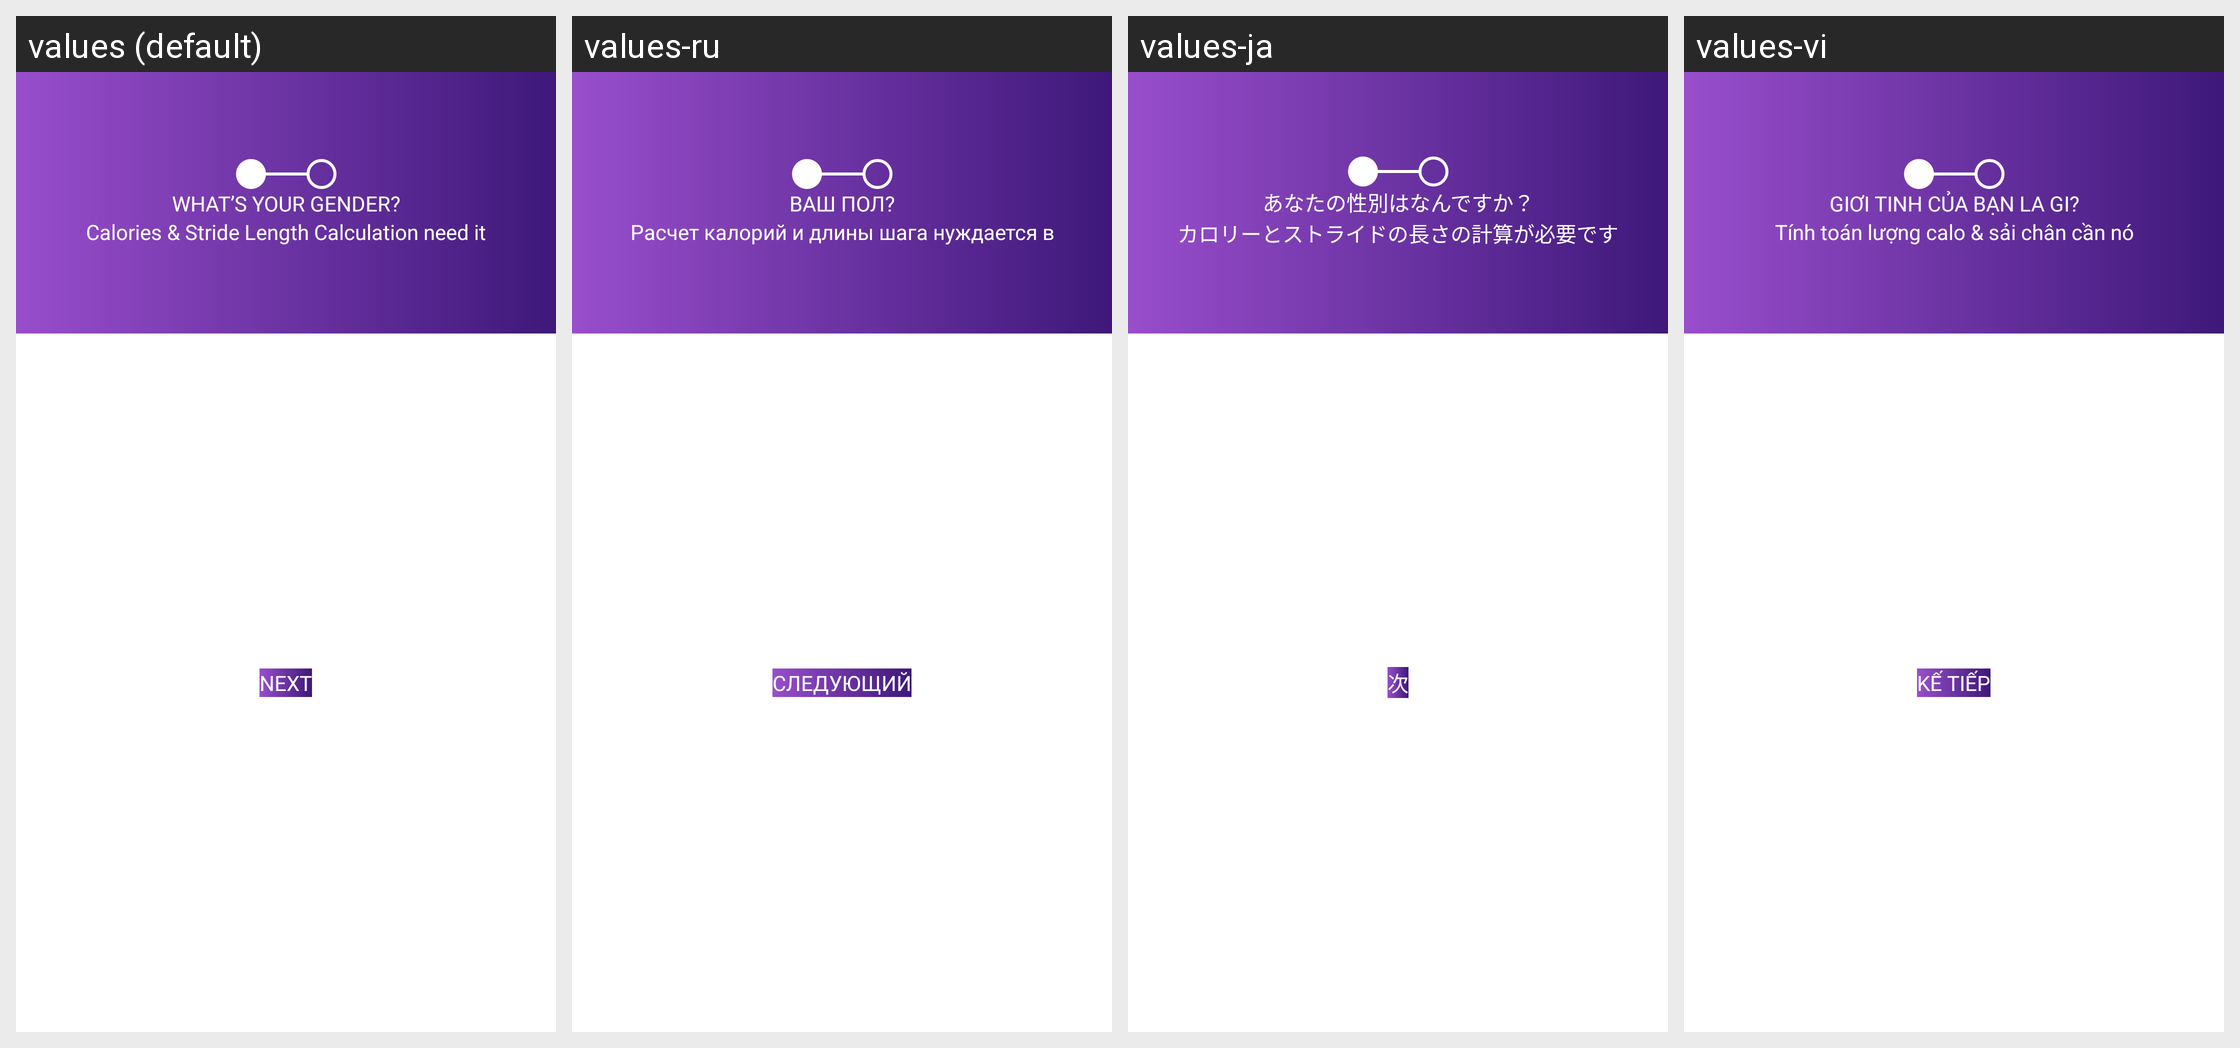

The same Android screen rendered under several of its app's locales, left to right. List the strings drawn on it with the default value and each locale's translation.
Android screen res/layout/activity_intro_profile.xml rendered under 4 locales, left to right: values (default), values-ru, values-ja, values-vi. Device: Nexus 5 (rendered at 1080×1920; each locale shown at half size, 540×960, under a caption strip naming it); theme Theme.StepTrackerPedometer.
Other locales in the repository, not shown: values-bn-rIN, values-de, values-es, values-fr, values-hi, values-in, values-it, values-ko, values-pa, values-pt, values-ta, values-te, values-tr, values-ur, values-zh.
Strings drawn on this screen, with the default value and each locale's value (text and hints the layout hard-codes, and strings that could not be matched under every locale, appear in the picture but are not listed):

what_s_your_gender
  values: What’s Your Gender?
  values-ru: Ваш пол?
  values-ja: あなたの性別はなんですか？
  values-vi: Giơi tinh của bạn la gi?

calories_stride_length_calculation_need_it
  values: Calories & Stride Length Calculation need it
  values-ru: Расчет калорий и длины шага нуждается в
  values-ja: カロリーとストライドの長さの計算が必要です
  values-vi: Tính toán lượng calo & sải chân cần nó

_next
  values: Next
  values-ru: Следующий
  values-ja: 次
  values-vi: Kế tiếp
